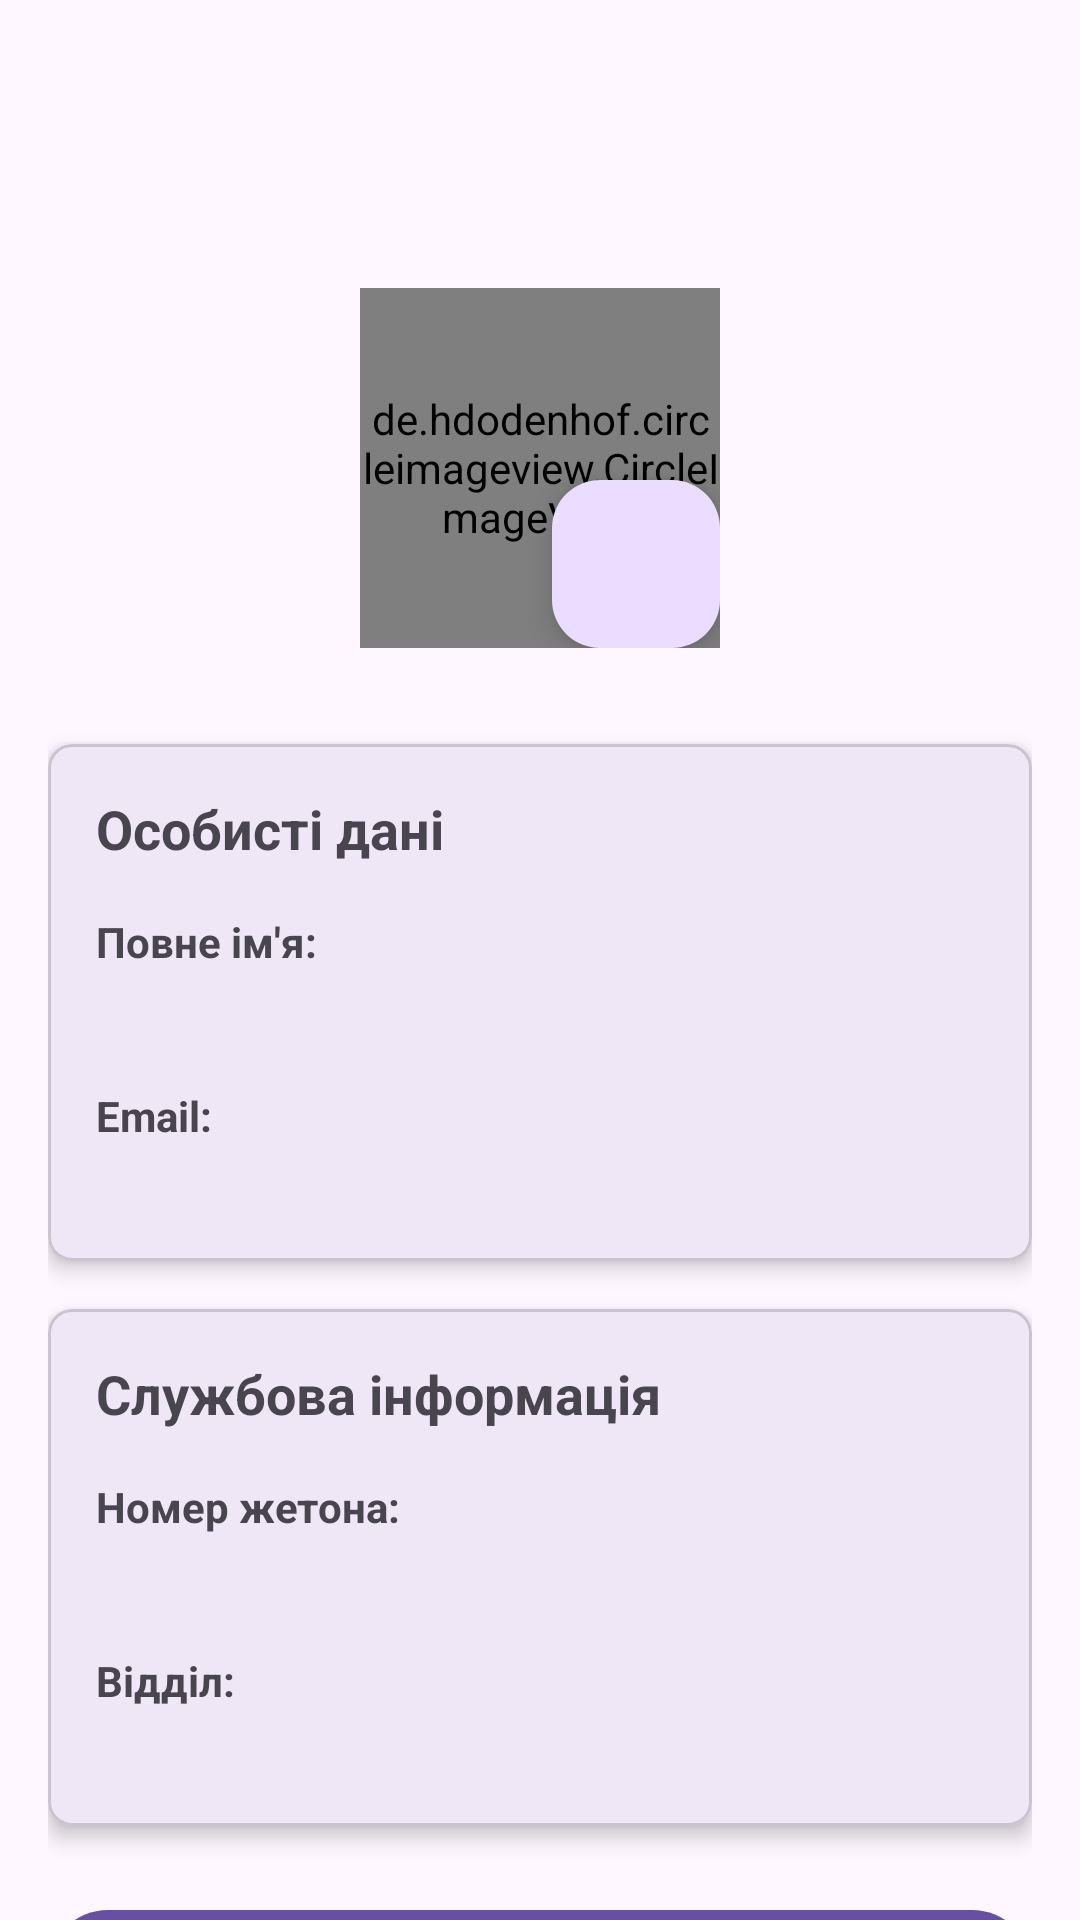

Write the Android layout XML for this screen, with the resource values it uses.
<!-- AndroidManifest.xml: application theme Theme.ArgusApp -->
<!-- res/layout/activity_police_profile.xml -->
<?xml version="1.0" encoding="utf-8"?>
<androidx.coordinatorlayout.widget.CoordinatorLayout xmlns:android="http://schemas.android.com/apk/res/android"
    xmlns:app="http://schemas.android.com/apk/res-auto"
    xmlns:tools="http://schemas.android.com/tools"
    android:layout_width="match_parent"
    android:layout_height="match_parent"
    tools:context=".ui.police.PoliceProfileActivity">

    <com.google.android.material.appbar.AppBarLayout
        android:layout_width="match_parent"
        android:layout_height="wrap_content">

        <androidx.appcompat.widget.Toolbar
            android:id="@+id/toolbar"
            android:layout_width="match_parent"
            android:layout_height="?attr/actionBarSize"
            app:titleTextColor="@android:color/white" />
    </com.google.android.material.appbar.AppBarLayout>

    <androidx.core.widget.NestedScrollView
        android:layout_width="match_parent"
        android:layout_height="match_parent"
        app:layout_behavior="@string/appbar_scrolling_view_behavior">

        <LinearLayout
            android:layout_width="match_parent"
            android:layout_height="wrap_content"
            android:orientation="vertical"
            android:padding="16dp">

            
            <FrameLayout
                android:layout_width="120dp"
                android:layout_height="120dp"
                android:layout_gravity="center_horizontal"
                android:layout_marginTop="16dp">

                <de.hdodenhof.circleimageview.CircleImageView
                    android:id="@+id/imageViewProfile"
                    android:layout_width="match_parent"
                    android:layout_height="match_parent"
                    android:src="@drawable/ic_person_placeholder"
                    app:civ_border_width="2dp"
                    app:civ_border_color="#CCCCCC"/>

                <com.google.android.material.floatingactionbutton.FloatingActionButton
                    android:id="@+id/fabChangePhoto"
                    android:layout_width="wrap_content"
                    android:layout_height="wrap_content"
                    android:layout_gravity="bottom|end"
                    android:src="@drawable/ic_edit"
                    android:contentDescription="Змінити фото"
                    app:fabSize="mini" />
            </FrameLayout>

            
            <LinearLayout
                android:id="@+id/layoutViewMode"
                android:layout_width="match_parent"
                android:layout_height="wrap_content"
                android:orientation="vertical"
                android:layout_marginTop="24dp">

                <com.google.android.material.card.MaterialCardView
                    android:layout_width="match_parent"
                    android:layout_height="wrap_content"
                    android:layout_marginTop="8dp"
                    app:cardCornerRadius="8dp"
                    app:cardElevation="4dp">

                    <LinearLayout
                        android:layout_width="match_parent"
                        android:layout_height="wrap_content"
                        android:orientation="vertical"
                        android:padding="16dp">

                        <TextView
                            android:layout_width="match_parent"
                            android:layout_height="wrap_content"
                            android:text="Особисті дані"
                            android:textSize="18sp"
                            android:textStyle="bold" />

                        <TextView
                            android:layout_width="match_parent"
                            android:layout_height="wrap_content"
                            android:layout_marginTop="16dp"
                            android:text="Повне ім'я:"
                            android:textStyle="bold" />

                        <TextView
                            android:id="@+id/textViewName"
                            android:layout_width="match_parent"
                            android:layout_height="wrap_content"
                            android:layout_marginTop="4dp"
                            tools:text="Іван Петренко" />

                        <TextView
                            android:layout_width="match_parent"
                            android:layout_height="wrap_content"
                            android:layout_marginTop="16dp"
                            android:text="Email:"
                            android:textStyle="bold" />

                        <TextView
                            android:id="@+id/textViewEmail"
                            android:layout_width="match_parent"
                            android:layout_height="wrap_content"
                            android:layout_marginTop="4dp"
                            tools:text="police@example.com" />
                    </LinearLayout>
                </com.google.android.material.card.MaterialCardView>

                <com.google.android.material.card.MaterialCardView
                    android:layout_width="match_parent"
                    android:layout_height="wrap_content"
                    android:layout_marginTop="16dp"
                    app:cardCornerRadius="8dp"
                    app:cardElevation="4dp">

                    <LinearLayout
                        android:layout_width="match_parent"
                        android:layout_height="wrap_content"
                        android:orientation="vertical"
                        android:padding="16dp">

                        <TextView
                            android:layout_width="match_parent"
                            android:layout_height="wrap_content"
                            android:text="Службова інформація"
                            android:textSize="18sp"
                            android:textStyle="bold" />

                        <TextView
                            android:layout_width="match_parent"
                            android:layout_height="wrap_content"
                            android:layout_marginTop="16dp"
                            android:text="Номер жетона:"
                            android:textStyle="bold" />

                        <TextView
                            android:id="@+id/textViewBadgeNumber"
                            android:layout_width="match_parent"
                            android:layout_height="wrap_content"
                            android:layout_marginTop="4dp"
                            tools:text="12345" />

                        <TextView
                            android:layout_width="match_parent"
                            android:layout_height="wrap_content"
                            android:layout_marginTop="16dp"
                            android:text="Відділ:"
                            android:textStyle="bold" />

                        <TextView
                            android:id="@+id/textViewDepartment"
                            android:layout_width="match_parent"
                            android:layout_height="wrap_content"
                            android:layout_marginTop="4dp"
                            tools:text="Центральний відділ поліції" />
                    </LinearLayout>
                </com.google.android.material.card.MaterialCardView>

                <com.google.android.material.button.MaterialButton
                    android:id="@+id/buttonEdit"
                    android:layout_width="match_parent"
                    android:layout_height="wrap_content"
                    android:layout_marginTop="24dp"
                    android:text="Редагувати профіль" />

                
                <com.google.android.material.button.MaterialButton
                    android:id="@+id/buttonLogout"
                    android:layout_width="match_parent"
                    android:layout_height="wrap_content"
                    android:layout_marginTop="16dp"
                    android:text="Вийти з облікового запису"
                    style="@style/Widget.MaterialComponents.Button.OutlinedButton"
                    app:iconGravity="textStart" />
            </LinearLayout>

            
            <LinearLayout
                android:id="@+id/layoutEditMode"
                android:layout_width="match_parent"
                android:layout_height="wrap_content"
                android:orientation="vertical"
                android:layout_marginTop="24dp"
                android:visibility="gone"
                tools:visibility="visible">

                <com.google.android.material.textfield.TextInputLayout
                    android:layout_width="match_parent"
                    android:layout_height="wrap_content"
                    android:layout_marginTop="16dp"
                    style="@style/Widget.MaterialComponents.TextInputLayout.OutlinedBox">

                    <com.google.android.material.textfield.TextInputEditText
                        android:id="@+id/editTextName"
                        android:layout_width="match_parent"
                        android:layout_height="wrap_content"
                        android:hint="Повне ім'я" />
                </com.google.android.material.textfield.TextInputLayout>

                <com.google.android.material.textfield.TextInputLayout
                    android:layout_width="match_parent"
                    android:layout_height="wrap_content"
                    android:layout_marginTop="16dp"
                    style="@style/Widget.MaterialComponents.TextInputLayout.OutlinedBox">

                    <com.google.android.material.textfield.TextInputEditText
                        android:id="@+id/editTextPhone"
                        android:layout_width="match_parent"
                        android:layout_height="wrap_content"
                        android:hint="Номер телефону"
                        android:inputType="phone" />
                </com.google.android.material.textfield.TextInputLayout>

                <LinearLayout
                    android:layout_width="match_parent"
                    android:layout_height="wrap_content"
                    android:orientation="horizontal"
                    android:layout_marginTop="24dp">

                    <com.google.android.material.button.MaterialButton
                        android:id="@+id/buttonCancel"
                        android:layout_width="0dp"
                        android:layout_height="wrap_content"
                        android:layout_weight="1"
                        android:layout_marginEnd="8dp"
                        style="@style/Widget.MaterialComponents.Button.OutlinedButton"
                        android:text="Скасувати" />

                    <com.google.android.material.button.MaterialButton
                        android:id="@+id/buttonSave"
                        android:layout_width="0dp"
                        android:layout_height="wrap_content"
                        android:layout_weight="1"
                        android:layout_marginStart="8dp"
                        android:text="Зберегти" />
                </LinearLayout>
            </LinearLayout>
        </LinearLayout>
    </androidx.core.widget.NestedScrollView>

    <ProgressBar
        android:id="@+id/progressBar"
        style="?android:attr/progressBarStyleLarge"
        android:layout_width="wrap_content"
        android:layout_height="wrap_content"
        android:layout_gravity="center"
        android:visibility="gone" />

</androidx.coordinatorlayout.widget.CoordinatorLayout>
<!-- resources referenced by this layout -->
<resources>
  <!-- drawable ic_person_placeholder (drawable) -->
  <?xml version="1.0" encoding="utf-8"?>
  <vector android:height="24dp" android:tint="#CCCCCC"
      android:viewportHeight="24" android:viewportWidth="24"
      android:width="24dp" xmlns:android="http://schemas.android.com/apk/res/android">
      <path android:fillColor="@android:color/white"
          android:pathData="M12,12c2.21,0 4,-1.79 4,-4s-1.79,-4 -4,-4 -4,1.79 -4,4 1.79,4 4,4zM12,14c-2.67,0 -8,1.34 -8,4v2h16v-2c0,-2.66 -5.33,-4 -8,-4z"/>
  </vector>
  <style name="Theme.ArgusApp" parent="Theme.MaterialComponents.Light.NoActionBar">
          
          <item name="colorPrimary">@color/colorPrimary</item>
          <item name="colorPrimaryDark">@color/colorPrimaryDark</item>
          <item name="colorAccent">@color/colorAccent</item>
          
          <item name="android:windowBackground">@color/windowBackground</item>
      </style>
  <color name="colorPrimary">#2196F3</color>
  <color name="colorPrimaryDark">#1976D2</color>
  <color name="colorAccent">#FF4081</color>
  <color name="windowBackground">#F5F5F5</color>
</resources>
